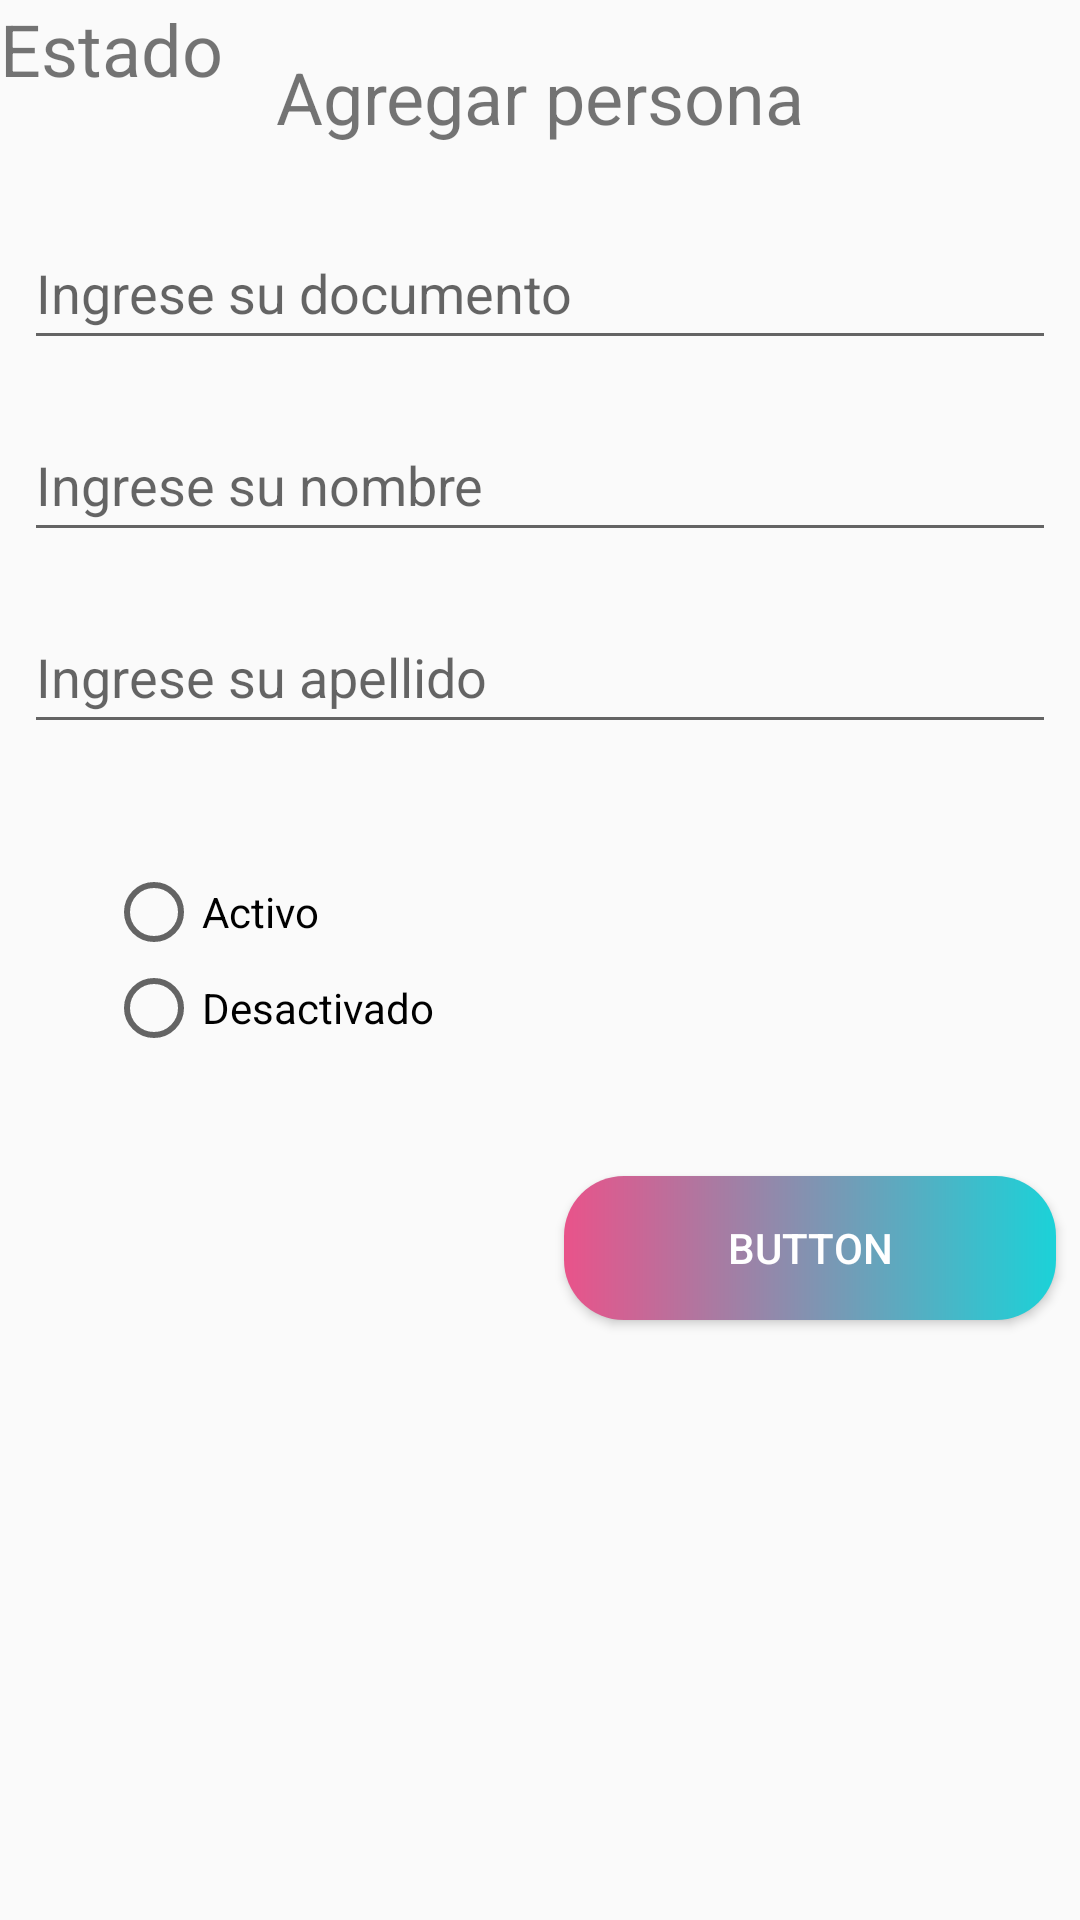

Reconstruct the res/layout file that produces this screen, plus the resources it refers to.
<!-- AndroidManifest.xml: application theme AppTheme -->
<!-- res/layout/activity_main.xml -->
<?xml version="1.0" encoding="utf-8"?>
<androidx.constraintlayout.widget.ConstraintLayout xmlns:android="http://schemas.android.com/apk/res/android"
    xmlns:app="http://schemas.android.com/apk/res-auto"
    xmlns:tools="http://schemas.android.com/tools"
    android:layout_width="match_parent"
    android:layout_height="match_parent"
    tools:context=".MainActivity">

    <androidx.constraintlayout.widget.Guideline
        android:id="@+id/guideline"
        android:layout_width="wrap_content"
        android:layout_height="wrap_content"
        android:orientation="horizontal"
        app:layout_constraintGuide_percent="0.1" />

    <TextView
        android:id="@+id/textViewTittle"
        android:layout_width="wrap_content"
        android:layout_height="wrap_content"
        android:text="@string/tittle_app"
        android:textSize="24sp"
        app:layout_constraintBottom_toTopOf="@+id/guideline"
        app:layout_constraintEnd_toEndOf="parent"
        app:layout_constraintStart_toStartOf="parent"
        app:layout_constraintTop_toTopOf="parent" />

    <androidx.constraintlayout.widget.Guideline
        android:id="@+id/guideline2"
        android:layout_width="wrap_content"
        android:layout_height="wrap_content"
        android:orientation="horizontal"
        app:layout_constraintGuide_percent="0.2" />

    <androidx.constraintlayout.widget.Guideline
        android:id="@+id/guideline3"
        android:layout_width="wrap_content"
        android:layout_height="wrap_content"
        android:orientation="horizontal"
        app:layout_constraintGuide_percent="0.3" />

    <androidx.constraintlayout.widget.Guideline
        android:id="@+id/guideline4"
        android:layout_width="wrap_content"
        android:layout_height="wrap_content"
        android:orientation="horizontal"
        app:layout_constraintGuide_percent="0.4" />

    <androidx.constraintlayout.widget.Guideline
        android:id="@+id/guideline5"
        android:layout_width="wrap_content"
        android:layout_height="wrap_content"
        android:orientation="horizontal"
        app:layout_constraintGuide_percent="0.6" />

    <androidx.constraintlayout.widget.Guideline
        android:id="@+id/guideline6"
        android:layout_width="wrap_content"
        android:layout_height="wrap_content"
        android:orientation="horizontal"
        app:layout_constraintGuide_percent="0.7" />

    <androidx.constraintlayout.widget.Guideline
        android:id="@+id/guideline7"
        android:layout_width="wrap_content"
        android:layout_height="wrap_content"
        android:orientation="vertical"
        app:layout_constraintGuide_percent="0.5" />

    <EditText
        android:id="@+id/editTextDocument"
        android:layout_width="0dp"
        android:layout_height="0dp"
        android:layout_marginStart="8dp"
        android:layout_marginLeft="8dp"
        android:layout_marginTop="8dp"
        android:layout_marginEnd="8dp"
        android:layout_marginRight="8dp"
        android:layout_marginBottom="8dp"
        android:ems="10"
        android:hint="@string/editTextDocument"
        android:inputType="textPersonName"
        app:layout_constraintBottom_toTopOf="@+id/guideline2"
        app:layout_constraintEnd_toEndOf="parent"
        app:layout_constraintStart_toStartOf="parent"
        app:layout_constraintTop_toTopOf="@+id/guideline" />

    <RadioGroup
        android:id="@+id/radioGroup"
        android:layout_width="wrap_content"
        android:layout_height="wrap_content"
        app:layout_constraintBottom_toTopOf="@+id/guideline5"
        app:layout_constraintEnd_toStartOf="@+id/guideline7"
        app:layout_constraintStart_toStartOf="parent"
        app:layout_constraintTop_toTopOf="@+id/guideline4">

        <RadioButton
            android:id="@+id/radioButtonTrue"
            android:layout_width="match_parent"
            android:layout_height="wrap_content"
            android:text="Activo" />

        <RadioButton
            android:id="@+id/radioButtonFalse"
            android:layout_width="match_parent"
            android:layout_height="wrap_content"
            android:text="Desactivado" />
    </RadioGroup>

    <EditText
        android:id="@+id/editTextName"
        android:layout_width="0dp"
        android:layout_height="0dp"
        android:layout_marginStart="8dp"
        android:layout_marginLeft="8dp"
        android:layout_marginTop="8dp"
        android:layout_marginEnd="8dp"
        android:layout_marginRight="8dp"
        android:layout_marginBottom="8dp"
        android:ems="10"
        android:hint="@string/editTextName"
        android:inputType="textPersonName"
        app:layout_constraintBottom_toTopOf="@+id/guideline3"
        app:layout_constraintEnd_toEndOf="parent"
        app:layout_constraintStart_toStartOf="parent"
        app:layout_constraintTop_toTopOf="@+id/guideline2" />

    <EditText
        android:id="@+id/editTextLastName"
        android:layout_width="0dp"
        android:layout_height="0dp"
        android:layout_marginStart="8dp"
        android:layout_marginLeft="8dp"
        android:layout_marginTop="8dp"
        android:layout_marginEnd="8dp"
        android:layout_marginRight="8dp"
        android:layout_marginBottom="8dp"
        android:ems="10"
        android:hint="@string/editTextLastName"
        android:inputType="textPersonName"
        app:layout_constraintBottom_toTopOf="@+id/guideline4"
        app:layout_constraintEnd_toEndOf="parent"
        app:layout_constraintStart_toStartOf="parent"
        app:layout_constraintTop_toTopOf="@+id/guideline3" />

    <Button
        android:id="@+id/buttonSave"
        android:layout_width="0dp"
        android:layout_height="0dp"
        android:layout_marginStart="8dp"
        android:layout_marginLeft="8dp"
        android:layout_marginTop="8dp"
        android:layout_marginEnd="8dp"
        android:layout_marginRight="8dp"
        android:layout_marginBottom="8dp"
        android:background="@drawable/radient"
        android:text="Button"
        android:textColor="@android:color/background_light"
        app:layout_constraintBottom_toTopOf="@+id/guideline6"
        app:layout_constraintEnd_toEndOf="parent"
        app:layout_constraintStart_toStartOf="@+id/guideline7"
        app:layout_constraintTop_toTopOf="@+id/guideline5"
        />

    <TextView
        android:id="@+id/textView"
        android:layout_width="wrap_content"
        android:layout_height="wrap_content"
        android:text="@string/TextViewEstado"
        android:textSize="24sp"
        tools:layout_editor_absoluteX="48dp"
        tools:layout_editor_absoluteY="302dp" />

</androidx.constraintlayout.widget.ConstraintLayout>
<!-- resources referenced by this layout -->
<resources>
  <!-- drawable radient (drawable) -->
  <?xml version="1.0" encoding="utf-8"?>
  <shape xmlns:android="http://schemas.android.com/apk/res/android">
  
      <gradient android:startColor="@color/colorFancyOne"
          android:endColor="@color/colorFancyTwo"
          android:angle="180"/>
  
      <corners android:radius="60px"></corners>
  </shape>
  <string name="TextViewEstado">Estado</string>
  <string name="editTextDocument">Ingrese su documento</string>
  <string name="editTextLastName">Ingrese su apellido</string>
  <string name="editTextName">Ingrese su nombre</string>
  <string name="tittle_app">Agregar persona</string>
  <style name="AppTheme" parent="Theme.AppCompat.Light.DarkActionBar">
          
          <item name="colorPrimary">@color/colorPrimary</item>
          <item name="colorPrimaryDark">@color/colorPrimaryDark</item>
          <item name="colorAccent">@color/colorAccent</item>
      </style>
  <color name="colorFancyOne">#1BD2D8</color>
  <color name="colorFancyTwo">#E9538A</color>
  <color name="colorPrimary">#008577</color>
  <color name="colorPrimaryDark">#00574B</color>
  <color name="colorAccent">#D81B60</color>
</resources>
